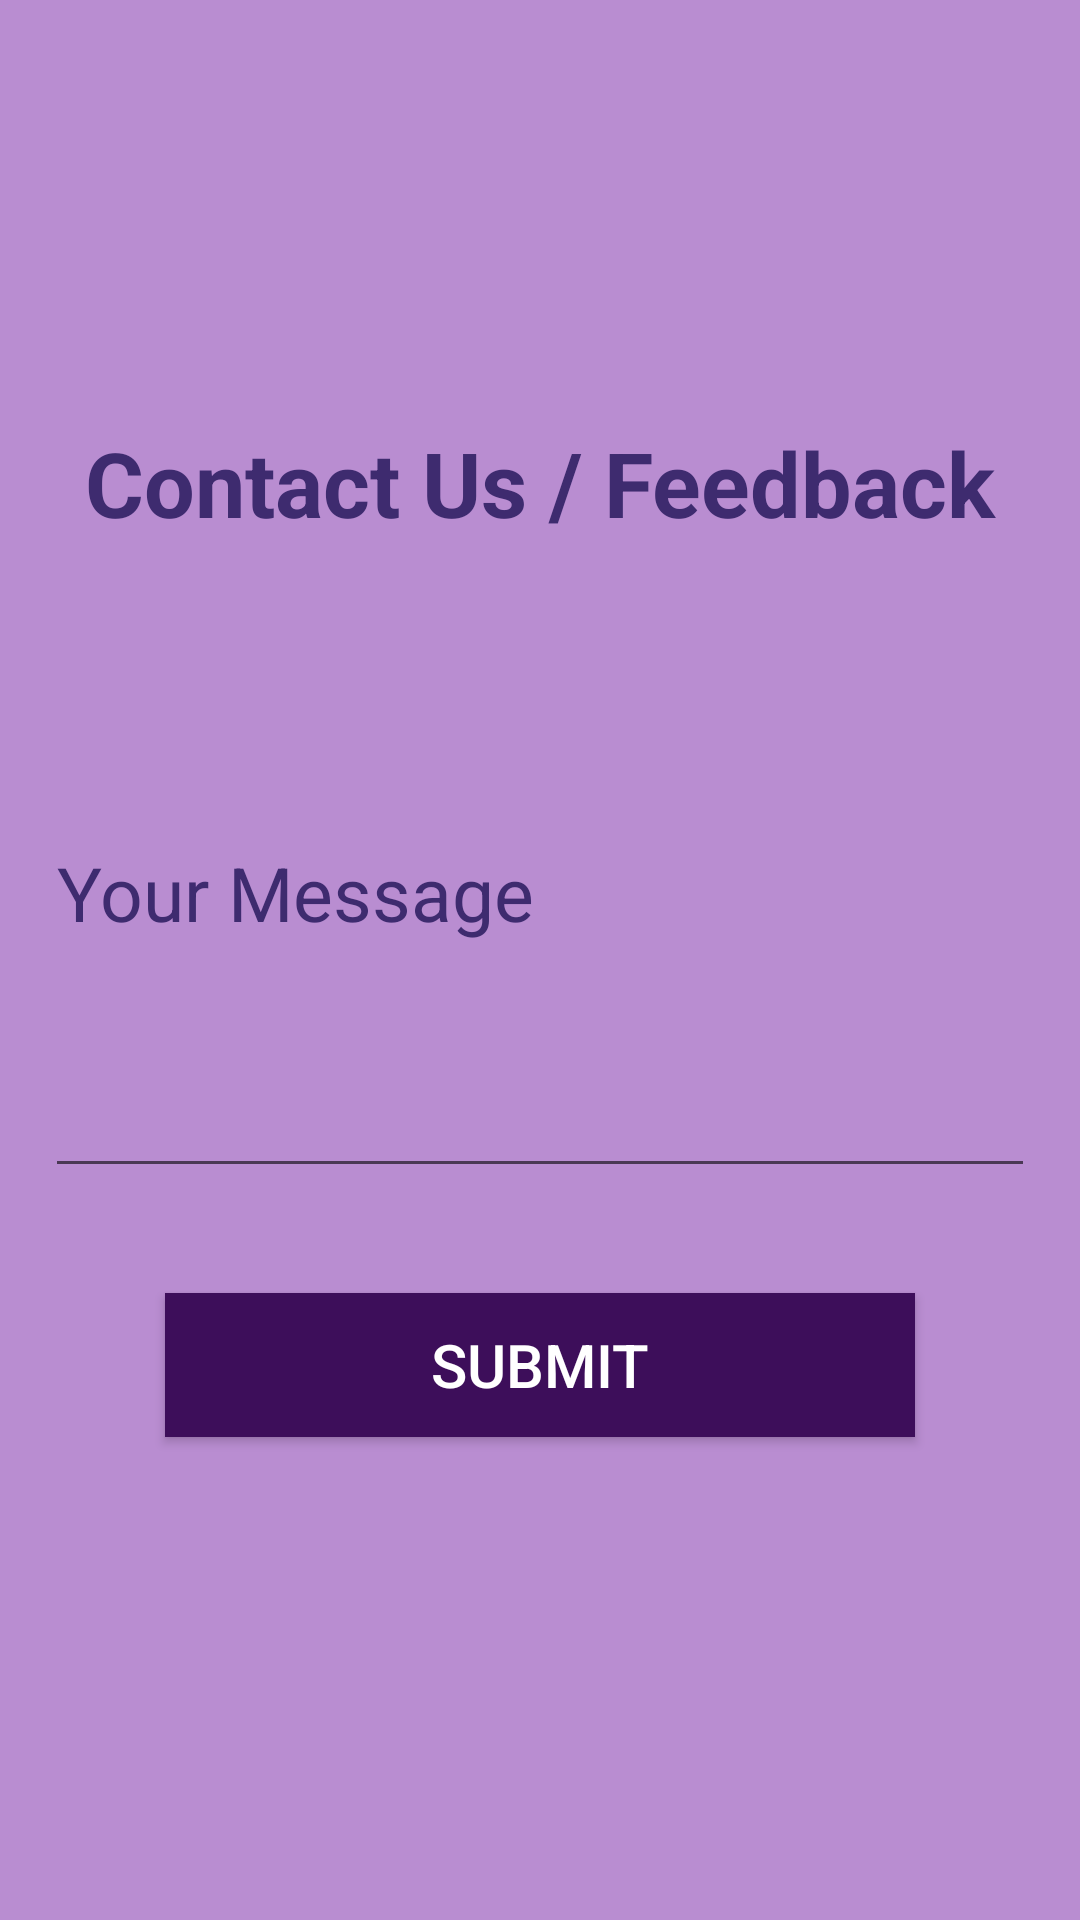

Layout XML and referenced resources for this Android screen:
<!-- AndroidManifest.xml: application theme AppTheme -->
<!-- res/layout/activity_contact_us.xml -->
<?xml version="1.0" encoding="utf-8"?>
<LinearLayout xmlns:android="http://schemas.android.com/apk/res/android"
    xmlns:app="http://schemas.android.com/apk/res-auto"
    xmlns:tools="http://schemas.android.com/tools"
    android:layout_width="match_parent"
    android:layout_height="match_parent"
    tools:context=".ContactUsActivity"
    android:orientation="vertical"
    android:gravity="center"
    android:background="#B98DD1">

    <TextView
        android:text="Contact Us / Feedback"
        style="@style/TextViewDesign"/>















    <EditText
        android:id="@+id/etMessage"
        style="@style/EditTextDesign"
        android:layout_width="match_parent"
        android:layout_height="200dp"
        android:drawableStart="@drawable/ic_message_black_24dp"
        android:ems="10"
        android:hint="Your Message"
        android:inputType="textMultiLine" />

    <Button
        android:text="Submit"
        android:id="@+id/btnSubmit"
        style="@style/ButtonDesign"/>


</LinearLayout>
<!-- resources referenced by this layout -->
<resources>
  <!-- drawable ic_account_circle_black_24dp (drawable) -->
  <vector android:height="24dp" android:tint="#3E2B6F"
      android:viewportHeight="24.0" android:viewportWidth="24.0"
      android:width="24dp" xmlns:android="http://schemas.android.com/apk/res/android">
      <path android:fillColor="#FF000000" android:pathData="M12,2C6.48,2 2,6.48 2,12s4.48,10 10,10 10,-4.48 10,-10S17.52,2 12,2zM12,5c1.66,0 3,1.34 3,3s-1.34,3 -3,3 -3,-1.34 -3,-3 1.34,-3 3,-3zM12,19.2c-2.5,0 -4.71,-1.28 -6,-3.22 0.03,-1.99 4,-3.08 6,-3.08 1.99,0 5.97,1.09 6,3.08 -1.29,1.94 -3.5,3.22 -6,3.22z"/>
  </vector>
  <!-- drawable ic_email_black_24dp (drawable) -->
  <vector xmlns:android="http://schemas.android.com/apk/res/android"
          android:width="24dp"
          android:height="24dp"
          android:viewportWidth="24.0"
          android:viewportHeight="24.0">
      <path
          android:fillColor="#3E2B6F"
          android:pathData="M20,4L4,4c-1.1,0 -1.99,0.9 -1.99,2L2,18c0,1.1 0.9,2 2,2h16c1.1,0 2,-0.9 2,-2L22,6c0,-1.1 -0.9,-2 -2,-2zM20,8l-8,5 -8,-5L4,6l8,5 8,-5v2z"/>
  </vector>
  <style name="ButtonDesign">
          <item name="android:layout_width">250dp</item>
          <item name="android:layout_height">wrap_content</item>
          <item name="android:textSize">20dp</item>
          <item name="android:layout_gravity">center</item>
          <item name="android:textAlignment">center</item>
          <item name="android:layout_margin">20dp</item>
          <item name="android:background">#3D0E5A</item>
          <item name="android:textColor">#fff</item>
      </style>
  <style name="EditTextDesign">
          <item name="android:drawablePadding">10dp</item>
          <item name="android:layout_margin">15dp</item>
          <item name="android:layout_width">match_parent</item>
          <item name="android:layout_height">wrap_content</item>
          <item name="android:textSize">25dp</item>
          <item name="android:textColorHint">#3E2B6F</item>
      </style>
  <style name="TextViewDesign">
          <item name="android:textStyle">bold</item>
          <item name="android:textSize">30dp</item>
          <item name="android:layout_width">match_parent</item>
          <item name="android:layout_height">wrap_content</item>
          <item name="android:textAlignment">center</item>
          <item name="android:textColor">#3E2B6F</item>
      </style>
  <style name="AppTheme" parent="Theme.AppCompat.Light.NoActionBar">
          
          <item name="colorPrimary">@color/colorPrimary</item>
          <item name="colorPrimaryDark">@color/colorPrimaryDark</item>
          <item name="colorAccent">@color/colorAccent</item>
      </style>
  <!-- not gathered from this repository: default colours our renderer supplied (Android Studio template values) -->
  <color name="colorPrimary">#FF6200EE</color>
  <color name="colorPrimaryDark">#FF3700B3</color>
  <color name="colorAccent">#FF03DAC5</color>
</resources>
